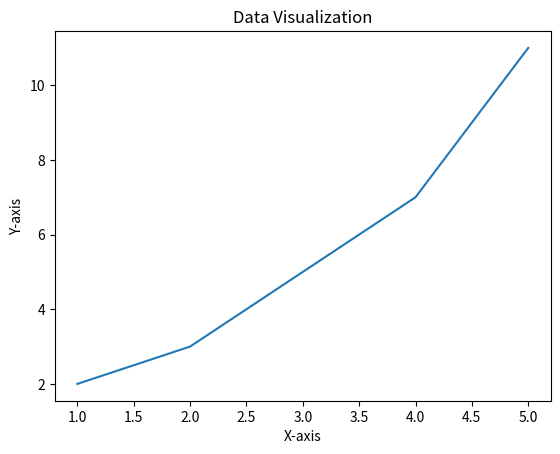

The script that saved this image:
#python -m venv myenv
#1.1 Įdiekite paketą matplotlib.
#1.2 Sukurkite klasę pavadinimu DataVisualizer.
#1.3 Panaudokite metodą plot_data(x, y).
#1.4 Įdiekite metodą save_plot(failo pavadinimas), kad išsaugotumėte brėžinį faile

import matplotlib.pyplot as plt
class DataVisualizer:
    def plot_data(self, x, y):
        plt.plot(x, y)
        plt.xlabel('X-axis')
        plt.ylabel('Y-axis')
        plt.title('Data Visualization')

    def save_plot(self, filename):
        plt.savefig(filename)


visualizer = DataVisualizer()


x = [1, 2, 3, 4, 5]
y = [2, 3, 5, 7, 11]

visualizer.plot_data(x, y)


visualizer.save_plot('plot.png')
